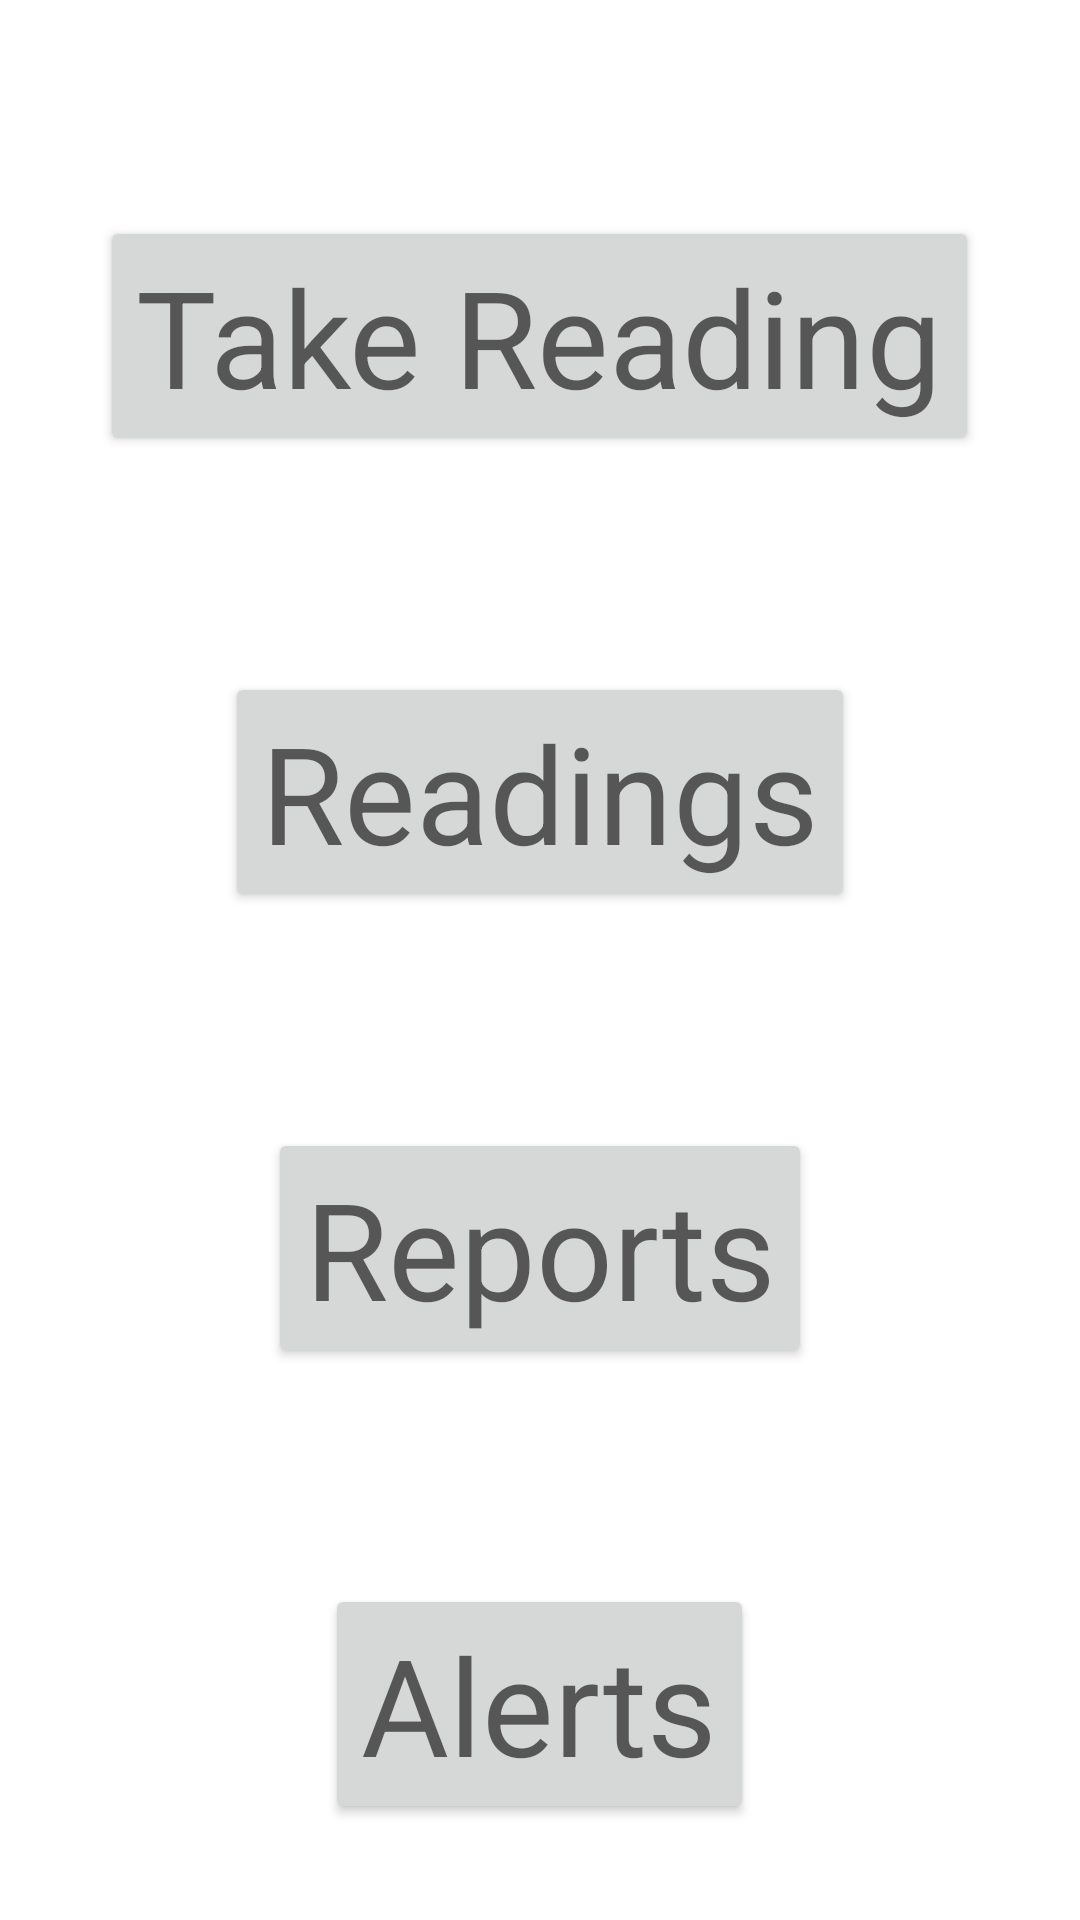

Android layout source for this screen:
<!-- AndroidManifest.xml: application theme Theme.C196ClaytonDixon -->
<!-- res/layout/activity_main.xml -->
<?xml version="1.0" encoding="utf-8"?>
<LinearLayout xmlns:android="http://schemas.android.com/apk/res/android"
    xmlns:tools="http://schemas.android.com/tools"
    android:layout_width="match_parent"
    android:layout_height="match_parent"
    android:orientation="vertical"
    tools:context=".UI.MainActivity">

    <ScrollView
        android:layout_width="match_parent"
        android:layout_height="match_parent"
        android:background="@color/white"
        tools:ignore="SpeakableTextPresentCheck">

        <LinearLayout
            android:layout_width="match_parent"
            android:layout_height="match_parent"
            android:orientation="vertical"
            android:gravity="center">






























            <Button
                android:id="@+id/takeReading"
                android:layout_width="wrap_content"
                android:layout_height="wrap_content"
                android:layout_marginTop="72dp"
                android:onClick="goTakeReading"
                android:text="Take Reading"
                android:textAppearance="@style/TextAppearance.AppCompat.Display2"/>

            <Button
                android:id="@+id/readingsButton"
                android:layout_width="wrap_content"
                android:layout_height="wrap_content"
                android:layout_marginTop="72dp"
                android:onClick="goReadings"
                android:text="Readings"
                android:textAppearance="@style/TextAppearance.AppCompat.Display2" />

            <Button
            android:id="@+id/reportsButton"
            android:layout_width="wrap_content"
            android:layout_height="wrap_content"
            android:layout_marginTop="72dp"
            android:onClick="goReports"
            android:text="Reports"
            android:textAppearance="@style/TextAppearance.AppCompat.Display2" />

            <Button
                android:id="@+id/alertsButton"
                android:layout_width="wrap_content"
                android:layout_height="wrap_content"
                android:layout_marginTop="72dp"
                android:onClick="goAlerts"
                android:text="Alerts"
                android:textAppearance="@style/TextAppearance.AppCompat.Display2" />


        </LinearLayout>
    </ScrollView>

</LinearLayout>
<!-- resources referenced by this layout -->
<resources>
  <style name="Theme.C196ClaytonDixon" parent="Theme.MaterialComponents.DayNight.DarkActionBar">
          
          <item name="colorPrimary">@color/purple_500</item>
          <item name="colorPrimaryVariant">@color/purple_700</item>
          <item name="colorOnPrimary">@color/white</item>
          
          <item name="colorSecondary">@color/teal_200</item>
          <item name="colorSecondaryVariant">@color/teal_700</item>
          <item name="colorOnSecondary">@color/black</item>
          
          <item name="android:statusBarColor" tools:targetApi="l">?attr/colorPrimaryVariant</item>
          
      </style>
  <!-- not gathered from this repository: default colours our renderer supplied (Android Studio template values) -->
  <color name="purple_500">#FF6200EE</color>
  <color name="purple_700">#FF3700B3</color>
  <color name="teal_200">#FF03DAC5</color>
  <color name="teal_700">#FF018786</color>
  <color name="black">#FF000000</color>
  <color name="white">#FFFFFFFF</color>
</resources>
